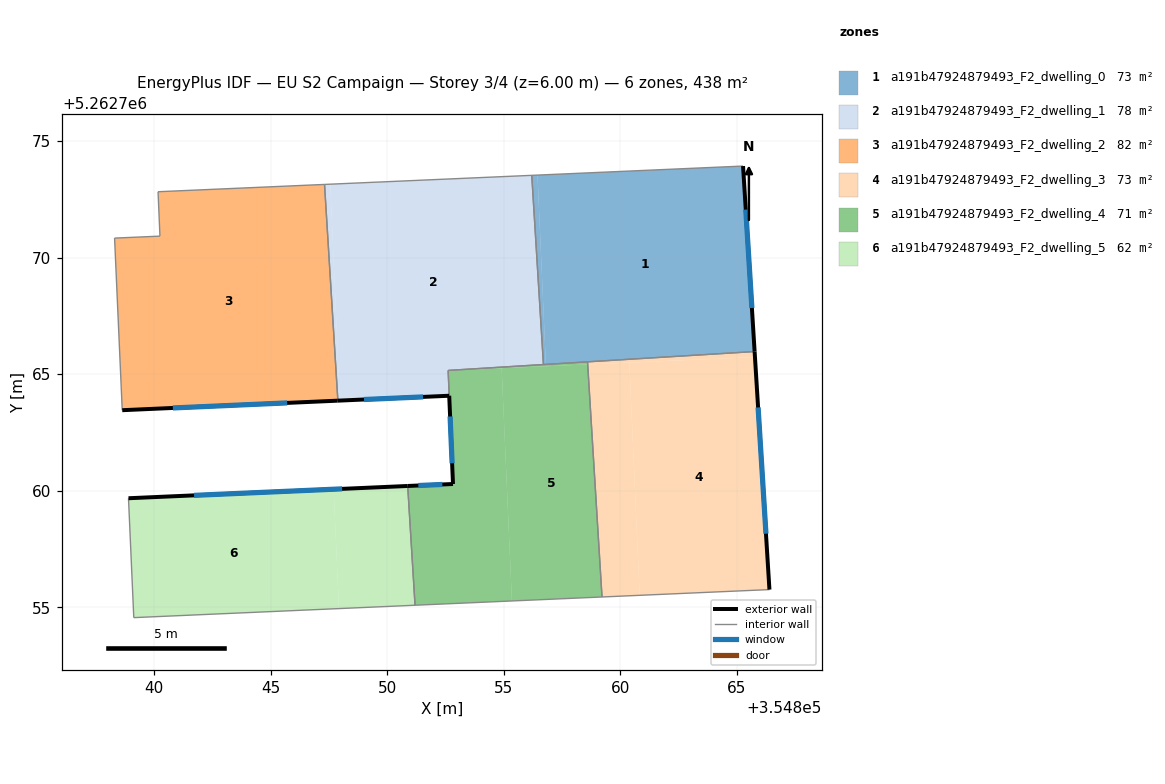
=== STOREY PLAN SPEC (per zone: floor XY polygon, exterior-wall plan segments, windows/doors) ===
zone 1: a191b47924879493_F2_dwelling_0  (73.0 m²)
  floor: (354865.26, 5262773.92) (354865.76, 5262765.97) (354856.81, 5262765.42) (354856.45, 5262773.54)
  floor: (354856.45, 5262773.54) (354856.81, 5262765.42) (354856.70, 5262765.41) (354856.20, 5262773.53)
  exterior wall: (354865.76, 5262765.97) – (354865.26, 5262773.92)  [8.0 m]
    window: (354865.64, 5262767.84) – (354865.38, 5262772.06)  [6.7 m²]
  interior walls: 4
zone 2: a191b47924879493_F2_dwelling_1  (78.0 m²)
  floor: (354856.20, 5262773.53) (354856.70, 5262765.41) (354852.61, 5262765.16) (354852.66, 5262764.07) (354847.97, 5262763.87) (354847.56, 5262773.15)
  floor: (354847.56, 5262773.15) (354847.97, 5262763.87) (354847.89, 5262763.86) (354847.31, 5262773.14)
  exterior wall: (354847.89, 5262763.86) – (354852.66, 5262764.07)  [4.8 m]
    window: (354849.01, 5262763.91) – (354851.54, 5262764.02)  [4.0 m²]
  interior walls: 5
zone 3: a191b47924879493_F2_dwelling_2  (81.5 m²)
  floor: (354847.31, 5262773.14) (354847.88, 5262763.86) (354838.64, 5262763.45) (354838.31, 5262770.83) (354840.26, 5262770.92) (354840.17, 5262772.82)
  exterior wall: (354838.64, 5262763.45) – (354847.88, 5262763.86)  [9.3 m]
    window: (354840.81, 5262763.55) – (354845.71, 5262763.77)  [7.8 m²]
  interior walls: 5
zone 4: a191b47924879493_F2_dwelling_3  (73.0 m²)
  floor: (354865.77, 5262765.73) (354866.40, 5262755.76) (354860.83, 5262755.51) (354860.39, 5262765.49)
  floor: (354865.76, 5262765.97) (354865.77, 5262765.73) (354858.60, 5262765.42) (354858.59, 5262765.53)
  floor: (354860.39, 5262765.49) (354860.83, 5262755.51) (354859.22, 5262755.44) (354858.60, 5262765.42)
  exterior wall: (354866.40, 5262755.76) – (354865.76, 5262765.97)  [10.2 m]
    window: (354866.25, 5262758.16) – (354865.91, 5262763.57)  [8.6 m²]
  interior walls: 3
zone 5: a191b47924879493_F2_dwelling_4  (70.8 m²)
  floor: (354858.60, 5262765.42) (354859.22, 5262755.44) (354855.35, 5262755.27) (354854.91, 5262765.25)
  floor: (354854.91, 5262765.25) (354855.35, 5262755.27) (354851.20, 5262755.09) (354850.88, 5262760.20) (354852.82, 5262760.29) (354852.62, 5262765.15)
  floor: (354858.59, 5262765.53) (354858.60, 5262765.42) (354854.91, 5262765.25) (354852.61, 5262765.16)
  exterior wall: (354852.82, 5262760.29) – (354850.88, 5262760.20)  [1.9 m]
    window: (354852.37, 5262760.27) – (354851.34, 5262760.22)  [1.6 m²]
  exterior wall: (354852.66, 5262764.07) – (354852.82, 5262760.29)  [3.8 m]
    window: (354852.70, 5262763.18) – (354852.79, 5262761.18)  [3.2 m²]
  interior walls: 6
zone 6: a191b47924879493_F2_dwelling_5  (61.7 m²)
  floor: (354850.88, 5262760.20) (354851.20, 5262755.09) (354847.93, 5262754.94) (354847.71, 5262760.06)
  floor: (354847.71, 5262760.06) (354847.93, 5262754.94) (354839.13, 5262754.56) (354838.91, 5262759.68)
  exterior wall: (354850.88, 5262760.20) – (354838.91, 5262759.68)  [12.0 m]
    window: (354848.07, 5262760.08) – (354841.72, 5262759.80)  [10.1 m²]
  interior walls: 3

=== DERIVED (storey summary) ===
Building: EU S2 Campaign
Storey: 3 of 4  (floor level z = 6.00 m)
Storey gross floor area: 438.1 m²
Zones on this storey: 6
  - a191b47924879493_F2_dwelling_0: floor 73.0 m²; exterior wall 8.0 m (23.9 m²); 1 window(s) 6.7 m²; WWR 28.1%
  - a191b47924879493_F2_dwelling_1: floor 78.0 m²; exterior wall 4.8 m (14.3 m²); 1 window(s) 4.0 m²; WWR 28.1%
  - a191b47924879493_F2_dwelling_2: floor 81.5 m²; exterior wall 9.3 m (27.8 m²); 1 window(s) 7.8 m²; WWR 28.1%
  - a191b47924879493_F2_dwelling_3: floor 73.0 m²; exterior wall 10.2 m (30.7 m²); 1 window(s) 8.6 m²; WWR 28.1%
  - a191b47924879493_F2_dwelling_4: floor 70.8 m²; exterior wall 5.7 m (17.2 m²); 2 window(s) 4.8 m²; WWR 28.1%
  - a191b47924879493_F2_dwelling_5: floor 61.7 m²; exterior wall 12.0 m (36.0 m²); 1 window(s) 10.1 m²; WWR 28.1%
Zone adjacency (shared interzone walls):
  - a191b47924879493_F2_dwelling_0 ↔ a191b47924879493_F2_dwelling_1
  - a191b47924879493_F2_dwelling_0 ↔ a191b47924879493_F2_dwelling_3
  - a191b47924879493_F2_dwelling_0 ↔ a191b47924879493_F2_dwelling_4
  - a191b47924879493_F2_dwelling_1 ↔ a191b47924879493_F2_dwelling_2
  - a191b47924879493_F2_dwelling_1 ↔ a191b47924879493_F2_dwelling_4
  - a191b47924879493_F2_dwelling_3 ↔ a191b47924879493_F2_dwelling_4
  - a191b47924879493_F2_dwelling_4 ↔ a191b47924879493_F2_dwelling_5